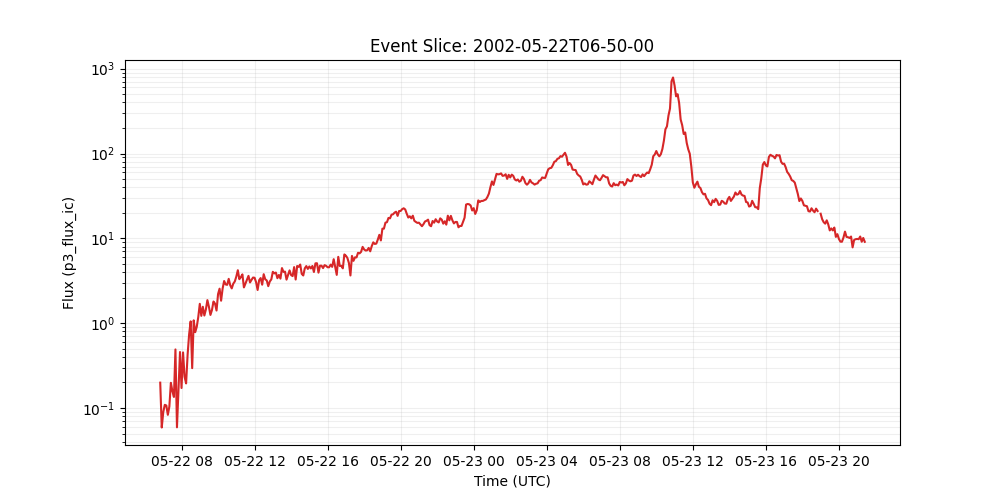

The table this chart was drawn from, first rows:
time_tag, p3_flux_ic
2002-05-22 06:50:00, 0.199
2002-05-22 06:55:00, 0.0589
2002-05-22 07:00:00, 0.0895
2002-05-22 07:05:00, 0.109
2002-05-22 07:10:00, 0.107
2002-05-22 07:15:00, 0.083
2002-05-22 07:20:00, 0.104
2002-05-22 07:25:00, 0.198
2002-05-22 07:30:00, 0.158
2002-05-22 07:35:00, 0.135
2002-05-22 07:40:00, 0.49
2002-05-22 07:45:00, 0.0592
2002-05-22 07:50:00, 0.161
2002-05-22 07:55:00, 0.457
2002-05-22 08:00:00, 0.172
2002-05-22 08:05:00, 0.452
2002-05-22 08:10:00, 0.233
2002-05-22 08:15:00, 0.195
2002-05-22 08:20:00, 0.427
2002-05-22 08:25:00, 0.741
2002-05-22 08:30:00, 1.05
2002-05-22 08:35:00, 0.295
2002-05-22 08:40:00, 1.08
2002-05-22 08:45:00, 0.783
2002-05-22 08:50:00, 0.906
2002-05-22 08:55:00, 1.18
2002-05-22 09:00:00, 1.69
2002-05-22 09:05:00, 1.22
2002-05-22 09:10:00, 1.56
2002-05-22 09:15:00, 1.23
2002-05-22 09:20:00, 1.45
2002-05-22 09:25:00, 1.87
2002-05-22 09:30:00, 1.56
2002-05-22 09:35:00, 1.25
2002-05-22 09:40:00, 1.43
2002-05-22 09:45:00, 1.8
2002-05-22 09:50:00, 1.7
2002-05-22 09:55:00, 1.41
2002-05-22 10:00:00, 2.2
2002-05-22 10:05:00, 2.55
2002-05-22 10:10:00, 1.84
2002-05-22 10:15:00, 2.56
2002-05-22 10:20:00, 3.14
2002-05-22 10:25:00, 2.86
2002-05-22 10:30:00, 2.83
2002-05-22 10:35:00, 3.33
2002-05-22 10:40:00, 2.8
2002-05-22 10:45:00, 2.57
2002-05-22 10:50:00, 2.92
2002-05-22 10:55:00, 3.1
2002-05-22 11:00:00, 3.54
2002-05-22 11:05:00, 4.21
2002-05-22 11:10:00, 3.3
2002-05-22 11:15:00, 3.49
2002-05-22 11:20:00, 3.76
2002-05-22 11:25:00, 2.64
2002-05-22 11:30:00, 2.93
2002-05-22 11:35:00, 3.26
2002-05-22 11:40:00, 3.61
2002-05-22 11:45:00, 3.02
... 404 more rows
